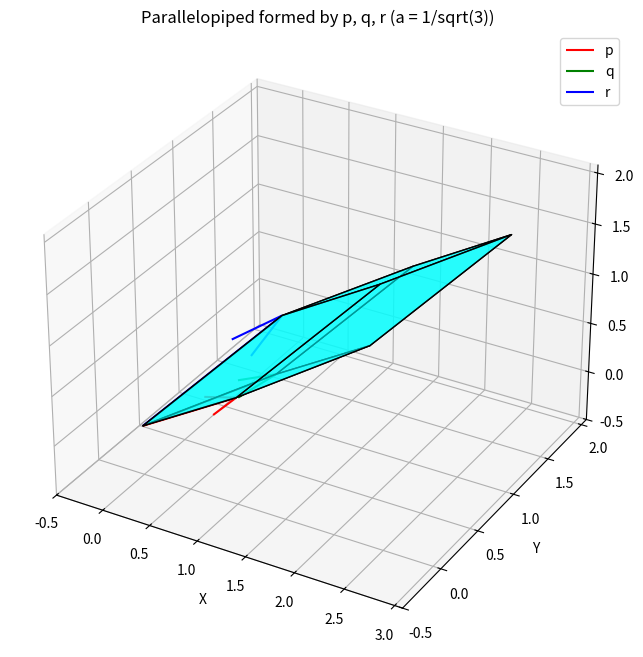

The script that saved this image:
import numpy as np
import matplotlib.pyplot as plt
from mpl_toolkits.mplot3d.art3d import Poly3DCollection

# Define vectors for a = 1/sqrt(3)
a = 1/np.sqrt(3)
p = np.array([1, 0, a])
q = np.array([a, 1, 0])
r = np.array([1, a, 1])

# Parallelepiped vertices (8 corners)
O  = np.array([0, 0, 0])     # origin
P  = p
Q  = q
R  = r
PQ = p + q
PR = p + r
QR = q + r
PQR = p + q + r

vertices = [O, P, Q, PQ, R, PR, QR, PQR]

# Faces of parallelepiped (each face is a list of 4 vertices)
faces = [
    [O, P, PQ, Q],
    [O, P, PR, R],
    [O, Q, QR, R],
    [P, PQ, PQR, PR],
    [Q, PQ, PQR, QR],
    [R, PR, PQR, QR]
]

# Plot
fig = plt.figure(figsize=(8, 8))
ax = fig.add_subplot(111, projection='3d')

# Draw faces
ax.add_collection3d(Poly3DCollection(faces, facecolors='cyan', 
                                     edgecolors='black', alpha=0.6))

# Draw vectors p, q, r
ax.quiver(0, 0, 0, *p, color='r', label='p')
ax.quiver(0, 0, 0, *q, color='g', label='q')
ax.quiver(0, 0, 0, *r, color='b', label='r')

# Set limits
all_points = np.array(vertices)
ax.set_xlim([np.min(all_points[:,0])-0.5, np.max(all_points[:,0])+0.5])
ax.set_ylim([np.min(all_points[:,1])-0.5, np.max(all_points[:,1])+0.5])
ax.set_zlim([np.min(all_points[:,2])-0.5, np.max(all_points[:,2])+0.5])

ax.set_xlabel("X")
ax.set_ylabel("Y")
ax.set_zlabel("Z")
ax.set_title("Parallelopiped formed by p, q, r (a = 1/sqrt(3))")
ax.legend()

plt.show()
